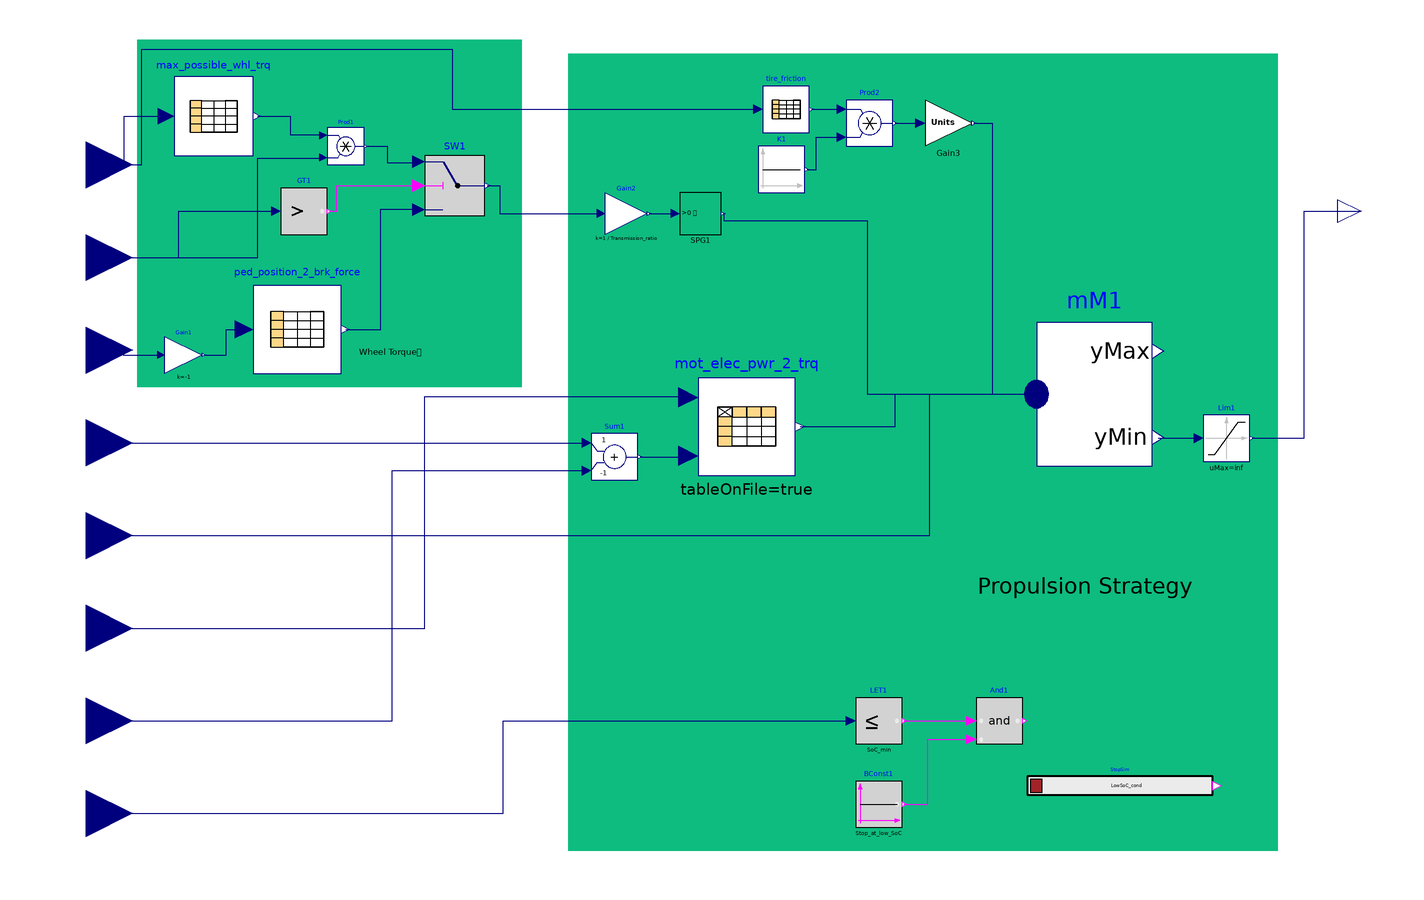

The Modelica model whose source follows is shown above as a component diagram (icons at their Placement, wires along their Line points).

model VPC_prop
  
  Boolean LowSoC_cond;
  constant Real inf = ModelicaServices.Machine.inf;
  
  parameter Boolean Stop_at_low_SoC = true;
  parameter Modelica.Units.SI.Mass Total_mass = 1617.5;
  parameter Modelica.Units.SI.Acceleration Gravity = 9.81;
  parameter Real Ratio_weight_front = 0.55 "Fraction ow weigth applied over the front axis";
  parameter Real Transmission_ratio = 10.75;
  parameter Modelica.Units.SI.Length whl_radius = 0.304;
  parameter Real SoC_min = 10;
  
  parameter String max_whl_trq_tabname = "Lin_Spd_2_Trq_Max";
  parameter String max_whl_trq_fname = "vpc_prop_maps.mat";

  parameter String brk_mech_map_tabname = "brk_mech_map";
  parameter String brk_mech_map_fname = "vpc_prop_maps.mat";
  
  parameter String trq_pwr_elec_tabname = "trq_prw_elec_map";
  parameter String trq_pwr_elec_fname = "vpc_prop_maps.mat";
  
  parameter String friction_coeff_map_tabname = "friction_coeff_map";
  parameter String friction_coeff_map_fname = "vpc_prop_maps.mat";
  parameter Modelica.Units.SI.Time sample_period_unit_delays = 0.05;

  
  
  Modelica.Blocks.Interfaces.RealInput chas_lin_spd annotation(
    Placement(visible = true, transformation(origin = {-280, 120}, extent = {{-20, -20}, {20, 20}}, rotation = 0), iconTransformation(origin = {-280, 160}, extent = {{-20, -20}, {20, 20}}, rotation = 0)));
  Modelica.Blocks.Interfaces.RealInput acc_cmd annotation(
    Placement(visible = true, transformation(origin = {-280, 80}, extent = {{-20, -20}, {20, 20}}, rotation = 0), iconTransformation(origin = {-280, 120}, extent = {{-20, -20}, {20, 20}}, rotation = 0)));
  Modelica.Blocks.Interfaces.RealInput brk_cmd annotation(
    Placement(visible = true, transformation(origin = {-280, 40}, extent = {{-20, -20}, {20, 20}}, rotation = 0), iconTransformation(origin = {-280, 80}, extent = {{-20, -20}, {20, 20}}, rotation = 0)));
  Modelica.Blocks.Tables.CombiTable1Ds max_possible_whl_trq(fileName = max_whl_trq_fname, tableName = max_whl_trq_tabname, tableOnFile = true)  annotation(
    Placement(visible = true, transformation(origin = {-225, 141}, extent = {{-17, -17}, {17, 17}}, rotation = 0)));
  Modelica.Blocks.Math.Product Prod1 annotation(
    Placement(visible = true, transformation(origin = {-168, 128}, extent = {{-8, -8}, {8, 8}}, rotation = 0)));
  Modelica.Blocks.Logical.Switch SW1 annotation(
    Placement(visible = true, transformation(origin = {-121, 111}, extent = {{-13, -13}, {13, 13}}, rotation = 0)));
  Modelica.Blocks.Logical.GreaterThreshold GT1 annotation(
    Placement(visible = true, transformation(origin = {-186, 100}, extent = {{-10, -10}, {10, 10}}, rotation = 0)));
  Modelica.Blocks.Math.Gain Gain1(k = -1) annotation(
    Placement(visible = true, transformation(origin = {-238, 38}, extent = {{-8, -8}, {8, 8}}, rotation = 0)));
  Modelica.Blocks.Tables.CombiTable1Ds ped_position_2_brk_force(fileName = brk_mech_map_fname, tableName = brk_mech_map_tabname, tableOnFile = true)  annotation(
    Placement(visible = true, transformation(origin = {-189, 49}, extent = {{-19, -19}, {19, 19}}, rotation = 0)));
  Modelica.Blocks.Interfaces.RealInput ess_ctrl_pwr_max annotation(
    Placement(visible = true, transformation(origin = {-280, 0}, extent = {{-20, -20}, {20, 20}}, rotation = 0), iconTransformation(origin = {-280, 40}, extent = {{-20, -20}, {20, 20}}, rotation = 0)));
  Modelica.Blocks.Interfaces.RealInput cstr_trq_max_pos annotation(
    Placement(visible = true, transformation(origin = {-280, -40}, extent = {{-20, -20}, {20, 20}}, rotation = 0), iconTransformation(origin = {-280, -40}, extent = {{-20, -20}, {20, 20}}, rotation = 0)));
  Modelica.Blocks.Interfaces.RealInput mot_plant_spd_out annotation(
    Placement(visible = true, transformation(origin = {-280, -80}, extent = {{-20, -20}, {20, 20}}, rotation = 0), iconTransformation(origin = {-280, -80}, extent = {{-20, -20}, {20, 20}}, rotation = 0)));
  Modelica.Blocks.Interfaces.RealInput acc_elec_pwr_dmd annotation(
    Placement(visible = true, transformation(origin = {-280, -120}, extent = {{-20, -20}, {20, 20}}, rotation = 0), iconTransformation(origin = {-280, -120}, extent = {{-20, -20}, {20, 20}}, rotation = 0)));
  Modelica.Blocks.Interfaces.RealInput ess_plant_soc annotation(
    Placement(visible = true, transformation(origin = {-280, -160}, extent = {{-20, -20}, {20, 20}}, rotation = 0), iconTransformation(origin = {-280, -160}, extent = {{-20, -20}, {20, 20}}, rotation = 0)));
  Modelica.Blocks.Math.Gain Gain2(k = 1/Transmission_ratio)  annotation(
    Placement(visible = true, transformation(origin = {-47, 99}, extent = {{-9, -9}, {9, 9}}, rotation = 0)));
  ByD_D1.Dependencies.Strictly_pos_gate SPG1 annotation(
    Placement(visible = true, transformation(origin = {-15, 99}, extent = {{-9, -9}, {9, 9}}, rotation = 0)));
  Modelica.Blocks.Math.Add Sum1(k2 = -1) annotation(
    Placement(visible = true, transformation(origin = {-52, -6}, extent = {{-10, -10}, {10, 10}}, rotation = 0)));
  Modelica.Blocks.Tables.CombiTable2Ds mot_elec_pwr_2_trq(fileName = trq_pwr_elec_fname, tableName = trq_pwr_elec_tabname, tableOnFile = true)  annotation(
    Placement(visible = true, transformation(origin = {5, 7}, extent = {{-21, -21}, {21, 21}}, rotation = 0)));
  Modelica.Blocks.Tables.CombiTable1Ds tire_friction(fileName = friction_coeff_map_fname, tableName = friction_coeff_map_tabname, tableOnFile = true)  annotation(
    Placement(visible = true, transformation(origin = {22, 144}, extent = {{-10, -10}, {10, 10}}, rotation = 0)));
  Modelica.Blocks.Sources.Constant K1(k = Total_mass*Gravity*Ratio_weight_front)  annotation(
    Placement(visible = true, transformation(origin = {20, 118}, extent = {{-10, -10}, {10, 10}}, rotation = 0)));
  Modelica.Blocks.Math.Product Prod2 annotation(
    Placement(visible = true, transformation(origin = {58, 138}, extent = {{-10, -10}, {10, 10}}, rotation = 0)));
  ByD_D1.Dependencies.Gain_with_units Gain3(k = whl_radius/Transmission_ratio)  annotation(
    Placement(visible = true, transformation(origin = {92, 138}, extent = {{-10, -10}, {10, 10}}, rotation = 0)));
  Modelica.Blocks.Math.MinMax mM1(nu = 4) annotation(
    Placement(visible = true, transformation(origin = {155, 21}, extent = {{-25, -31}, {25, 31}}, rotation = 0)));
  Modelica.Blocks.Logical.LessEqualThreshold LET1(threshold = SoC_min) annotation(
    Placement(visible = true, transformation(origin = {62, -120}, extent = {{-10, -10}, {10, 10}}, rotation = 0)));
  Modelica.Blocks.Sources.BooleanConstant BConst1(k = Stop_at_low_SoC) annotation(
    Placement(visible = true, transformation(origin = {62, -156}, extent = {{-10, -10}, {10, 10}}, rotation = 0)));
  Modelica.Blocks.Logical.And And1 annotation(
    Placement(visible = true, transformation(origin = {114, -120}, extent = {{-10, -10}, {10, 10}}, rotation = 0)));
  Modelica.Blocks.Logical.TerminateSimulation StopSim(condition = LowSoC_cond, terminationText = "Low SoC condition reached") annotation(
    Placement(visible = true, transformation(origin = {166, -148}, extent = {{-40, -4}, {40, 4}}, rotation = 0)));
  Modelica.Blocks.Nonlinear.Limiter Lim1(uMax = inf, uMin = 0) annotation(
    Placement(visible = true, transformation(origin = {212, 2}, extent = {{-10, -10}, {10, 10}}, rotation = 0)));
  Modelica.Blocks.Interfaces.RealOutput mot_trq_dmd annotation(
    Placement(visible = true, transformation(origin = {270, 100}, extent = {{-10, -10}, {10, 10}}, rotation = 0), iconTransformation(origin = {270, 0}, extent = {{-10, -10}, {10, 10}}, rotation = 0)));
equation
  LowSoC_cond = And1.y;
  connect(chas_lin_spd, max_possible_whl_trq.u) annotation(
    Line(points = {{-280, 120}, {-263.5, 120}, {-263.5, 141}, {-245, 141}}, color = {0, 0, 127}));
  connect(max_possible_whl_trq.y[1], Prod1.u1) annotation(
    Line(points = {{-206, 141}, {-192, 141}, {-192, 133}, {-178, 133}}, color = {0, 0, 127}));
  connect(acc_cmd, Prod1.u2) annotation(
    Line(points = {{-280, 80}, {-206, 80}, {-206, 123}, {-178, 123}}, color = {0, 0, 127}));
  connect(Prod1.y, SW1.u1) annotation(
    Line(points = {{-159, 128}, {-150, 128}, {-150, 121}, {-137, 121}}, color = {0, 0, 127}));
  connect(acc_cmd, GT1.u) annotation(
    Line(points = {{-280, 80}, {-240, 80}, {-240, 100}, {-198, 100}}, color = {0, 0, 127}));
  connect(GT1.y, SW1.u2) annotation(
    Line(points = {{-175, 100}, {-172, 100}, {-172, 111}, {-137, 111}}, color = {255, 0, 255}));
  connect(brk_cmd, Gain1.u) annotation(
    Line(points = {{-280, 40}, {-264, 40}, {-264, 38}, {-248, 38}}, color = {0, 0, 127}));
  connect(Gain1.y, ped_position_2_brk_force.u) annotation(
    Line(points = {{-229, 38}, {-219.5, 38}, {-219.5, 49}, {-212, 49}}, color = {0, 0, 127}));
  connect(ped_position_2_brk_force.y[1], SW1.u3) annotation(
    Line(points = {{-168, 49}, {-153, 49}, {-153, 101}, {-137, 101}}, color = {0, 0, 127}));
  connect(SW1.y, Gain2.u) annotation(
    Line(points = {{-107, 111}, {-101.5, 111}, {-101.5, 99}, {-58, 99}}, color = {0, 0, 127}));
  connect(Gain2.y, SPG1.u) annotation(
    Line(points = {{-37.1, 99}, {-26.1, 99}}, color = {0, 0, 127}));
  connect(ess_ctrl_pwr_max, Sum1.u1) annotation(
    Line(points = {{-280, 0}, {-64, 0}}, color = {0, 0, 127}));
  connect(acc_elec_pwr_dmd, Sum1.u2) annotation(
    Line(points = {{-280, -120}, {-148, -120}, {-148, -12}, {-64, -12}}, color = {0, 0, 127}));
  connect(Sum1.y, mot_elec_pwr_2_trq.u2) annotation(
    Line(points = {{-41, -6}, {-20, -6}}, color = {0, 0, 127}));
  connect(mot_plant_spd_out, mot_elec_pwr_2_trq.u1) annotation(
    Line(points = {{-280, -80}, {-134, -80}, {-134, 20}, {-20, 20}}, color = {0, 0, 127}));
  connect(chas_lin_spd, tire_friction.u) annotation(
    Line(points = {{-280, 120}, {-256, 120}, {-256, 170}, {-122, 170}, {-122, 144}, {10, 144}}, color = {0, 0, 127}));
  connect(tire_friction.y[1], Prod2.u1) annotation(
    Line(points = {{33, 144}, {45, 144}}, color = {0, 0, 127}));
  connect(K1.y, Prod2.u2) annotation(
    Line(points = {{31, 118}, {35, 118}, {35, 132}, {45, 132}}, color = {0, 0, 127}));
  connect(Prod2.y, Gain3.u) annotation(
    Line(points = {{69, 138}, {79, 138}}, color = {0, 0, 127}));
  connect(Gain3.y, mM1.u[1]) annotation(
    Line(points = {{103, 138}, {111, 138}, {111, 21}, {130, 21}}, color = {0, 0, 127}));
  connect(SPG1.y, mM1.u[2]) annotation(
    Line(points = {{-5, 99}, {-5, 96}, {57, 96}, {57, 21}, {130, 21}}, color = {0, 0, 127}));
  connect(mot_elec_pwr_2_trq.y, mM1.u[3]) annotation(
    Line(points = {{28, 7}, {69, 7}, {69, 21}, {130, 21}}, color = {0, 0, 127}));
  connect(cstr_trq_max_pos, mM1.u[4]) annotation(
    Line(points = {{-280, -40}, {84, -40}, {84, 21}, {130, 21}}, color = {0, 0, 127}));
  connect(ess_plant_soc, LET1.u) annotation(
    Line(points = {{-280, -160}, {-100, -160}, {-100, -120}, {50, -120}}, color = {0, 0, 127}));
  connect(LET1.y, And1.u1) annotation(
    Line(points = {{73, -120}, {101, -120}}, color = {255, 0, 255}));
  connect(BConst1.y, And1.u2) annotation(
    Line(points = {{73, -156}, {83, -156}, {83, -128}, {101, -128}}, color = {255, 0, 255}));
  connect(mM1.yMin, Lim1.u) annotation(
    Line(points = {{182.5, 2}, {200, 2}}, color = {0, 0, 127}));
  connect(Lim1.y, mot_trq_dmd) annotation(
    Line(points = {{223, 2}, {245.5, 2}, {245.5, 100}, {270, 100}}, color = {0, 0, 127}));
  annotation(
    Diagram(coordinateSystem(extent = {{-260, -180}, {260, 180}}), graphics = {Rectangle(origin = {-175, 99}, fillColor = {14, 188, 127}, pattern = LinePattern.None, fillPattern = FillPattern.Solid, extent = {{-83, 75}, {83, -75}}), Text(origin = {-129, 39}, extent = {{-35, 11}, {35, -11}}, textString = "Wheel Torque
Demand Calculation", fontName = "Space Grotesk Medium"), Rectangle(origin = {81, -4}, fillColor = {14, 188, 127}, pattern = LinePattern.None, fillPattern = FillPattern.Solid, extent = {{-153, 172}, {153, -172}}), Text(origin = {151, -62}, extent = {{-47, 10}, {47, -10}}, textString = "Propulsion Strategy", fontName = "Space Grotesk Medium")}),
    Icon(coordinateSystem(extent = {{-260, -180}, {260, 180}}), graphics = {Rectangle(extent = {{-260, 180}, {260, -180}}), Text(origin = {-1, 9}, extent = {{-201, 151}, {201, -151}}, textString = "VPC
prop")}),
    version = "",
    uses(Modelica(version = "4.0.0")));
end VPC_prop;